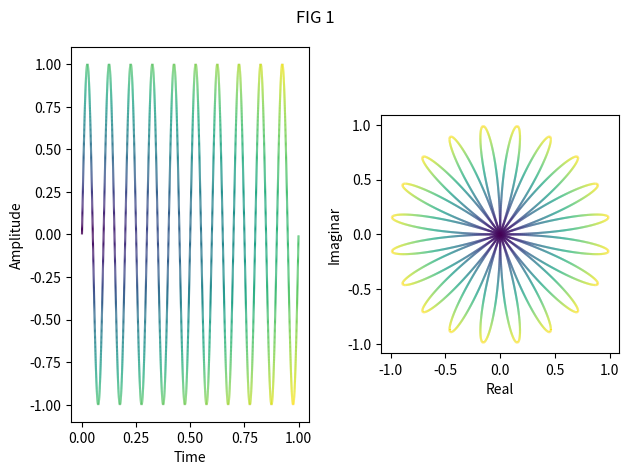
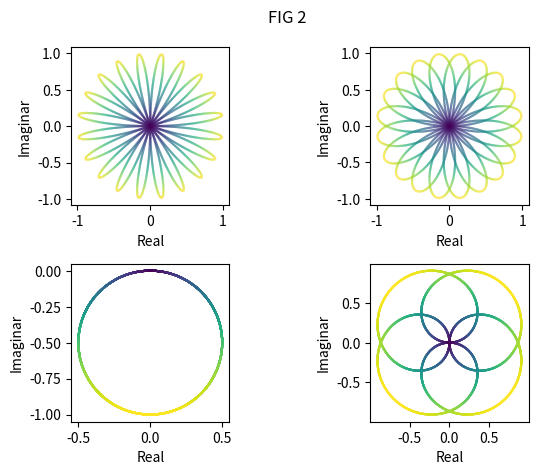

Generate these figures, in order, with matplotlib:
import numpy as np
import matplotlib.pyplot as plt
import math
from matplotlib.collections import LineCollection

fig,axs=plt.subplots(1,2)
fig.suptitle("FIG 1")
axs[0].set_xlabel("Time")
axs[0].set_ylabel("Amplitude")
axs[1].set_xlabel("Real")
axs[1].set_ylabel("Imaginar")
axs[1].set_aspect('equal')


f=10
def sin(t):
    return 1*np.sin(2*f* np.pi * t +0)


time=np.arange(0,1,0.0001)
def z(w):
    return np.array([sin(time[n])* math.e**(-2j*math.pi*time[n]*w) for n in range(len(time))])
sintime=sin(time)
distance = np.sqrt(time**2+sintime**2)
#distance = abs(sintime)
xy = np.reshape(np.transpose(np.array([time,sintime])),(-1,1,2))
lines=np.concat([xy[:-1],xy[1:]],axis=1)
lc = LineCollection(lines, cmap='viridis')
lc.set_array(distance)
axs[0].add_collection(lc)
axs[0].autoscale()
#axs[0].plot(time,sintime)

imagi=z(1)
distance = np.sqrt(np.real(imagi)**2+np.imag(imagi)**2)
xy = np.reshape(np.transpose(np.array([np.real(imagi),np.imag(imagi)])),(-1,1,2))
lines=np.concat([xy[:-1],xy[1:]],axis=1)
lc = LineCollection(lines, cmap='viridis')
lc.set_array(distance)
axs[1].add_collection(lc)
axs[1].autoscale()

fig.tight_layout()
fig.show()
plt.savefig('ex2_1.pdf')
plt.show()


fig,axs=plt.subplots(2,2)
fig.suptitle("FIG 2")
for ax in axs.flatten():
    ax.set_xlabel("Real")
    ax.set_ylabel("Imaginar")
    ax.set_aspect('equal')

imagi=z(1)
distance = np.sqrt(np.real(imagi)**2+np.imag(imagi)**2)
xy = np.reshape(np.transpose(np.array([np.real(imagi),np.imag(imagi)])),(-1,1,2))
lines=np.concat([xy[:-1],xy[1:]],axis=1)
lc = LineCollection(lines, cmap='viridis')
lc.set_array(distance)
axs[0][0].add_collection(lc)
axs[0][0].autoscale()
#axs[0][0].plot(np.real(imagi),np.imag(imagi))
imagi=z(3)
distance = np.sqrt(np.real(imagi)**2+np.imag(imagi)**2)
xy = np.reshape(np.transpose(np.array([np.real(imagi),np.imag(imagi)])),(-1,1,2))
lines=np.concat([xy[:-1],xy[1:]],axis=1)
lc = LineCollection(lines, cmap='viridis')
lc.set_array(distance)
axs[0][1].add_collection(lc)
axs[0][1].autoscale()
# axs[0][1].plot(np.real(imagi),np.imag(imagi))
imagi=z(f)
distance = np.sqrt(np.real(imagi)**2+np.imag(imagi)**2)
xy = np.reshape(np.transpose(np.array([np.real(imagi),np.imag(imagi)])),(-1,1,2))
lines=np.concat([xy[:-1],xy[1:]],axis=1)
lc = LineCollection(lines, cmap='viridis')
lc.set_array(distance)
axs[1][0].add_collection(lc)
axs[1][0].autoscale()
# axs[1][0].plot(np.real(imagi),np.imag(imagi))
imagi=z(15)
distance = np.sqrt(np.real(imagi)**2+np.imag(imagi)**2)
xy = np.reshape(np.transpose(np.array([np.real(imagi),np.imag(imagi)])),(-1,1,2))
lines=np.concat([xy[:-1],xy[1:]],axis=1)
lc = LineCollection(lines, cmap='viridis')
lc.set_array(distance)
axs[1][1].add_collection(lc)
axs[1][1].autoscale()
# axs[1][1].plot(np.real(imagi),np.imag(imagi))

fig.tight_layout()
fig.show()
plt.savefig('ex2_2.pdf')
plt.show()